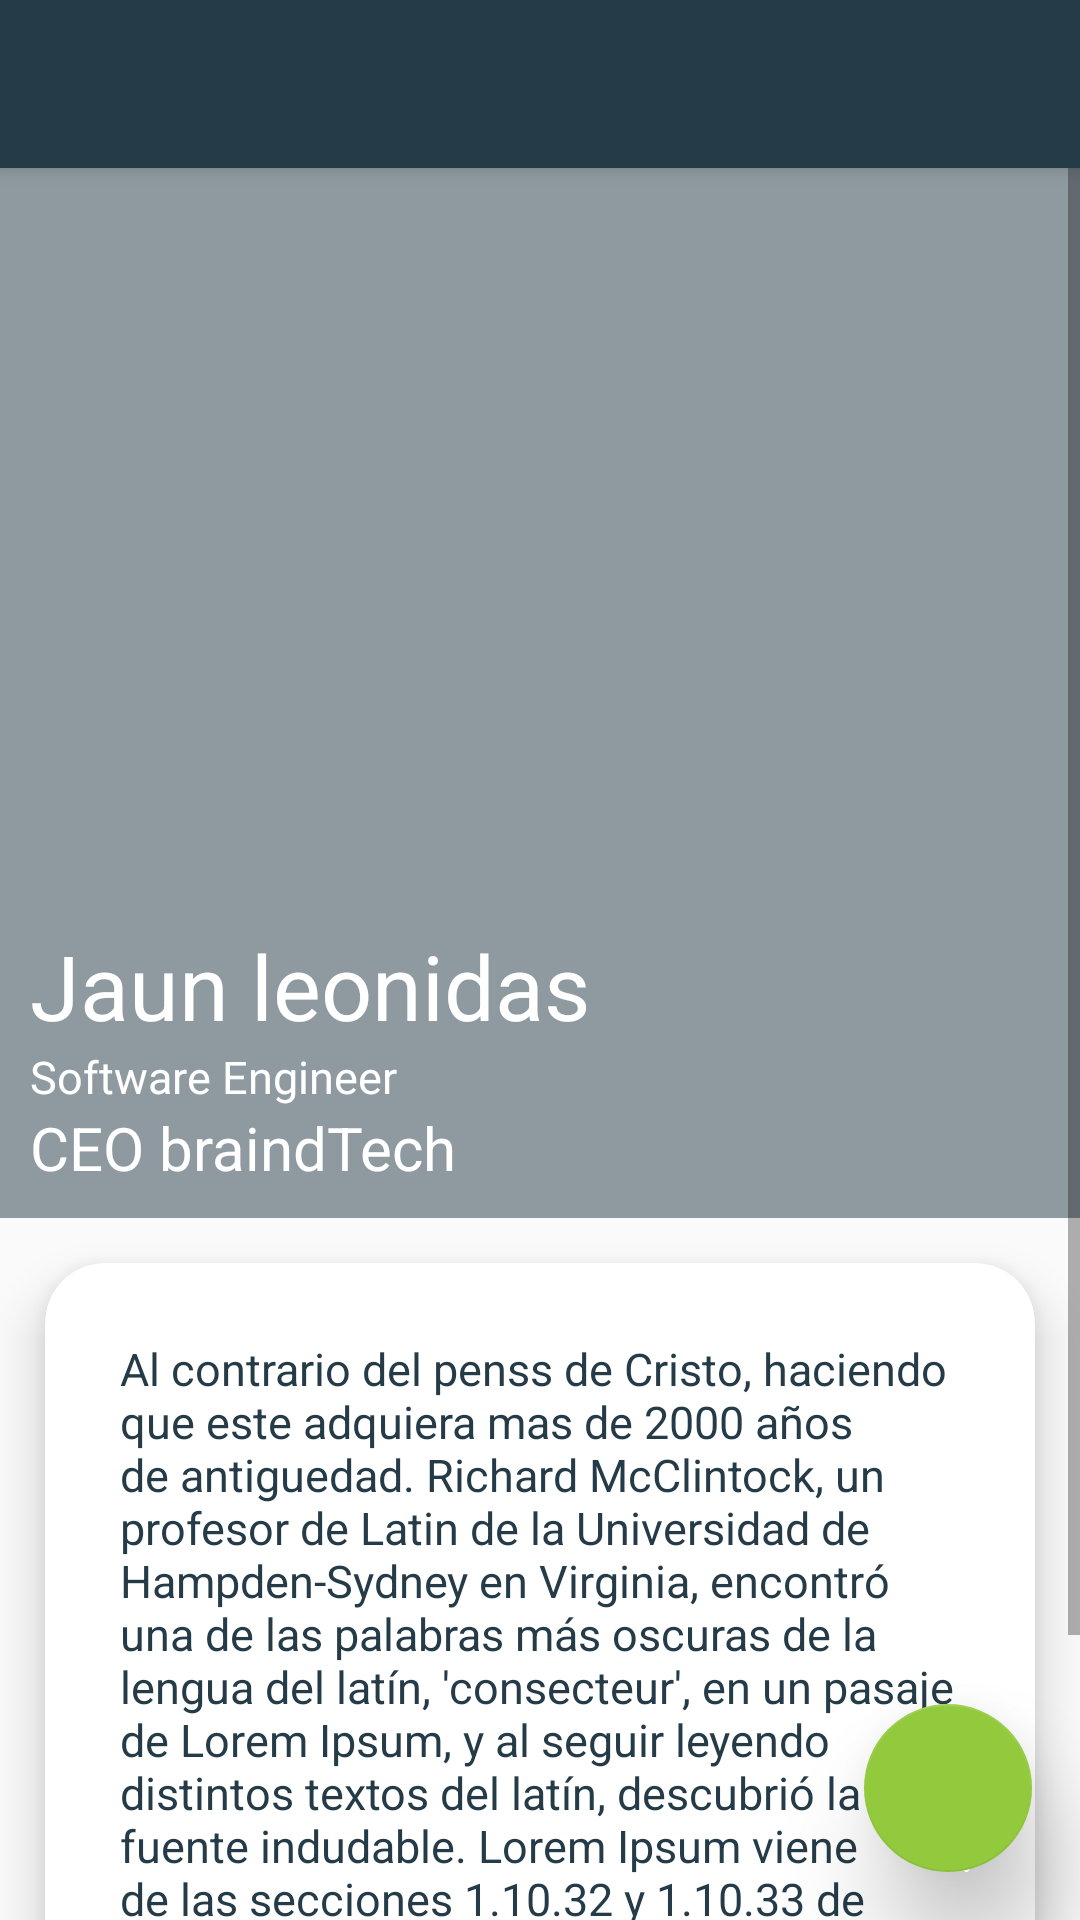

This screen was rendered from an Android layout file. Write that file and the resources it references.
<!-- AndroidManifest.xml: application theme Theme.MyApplication -->
<!-- res/layout/fragment_speakers_detail_dialog.xml -->
<?xml version="1.0" encoding="utf-8"?>
<androidx.coordinatorlayout.widget.CoordinatorLayout
    android:layout_width="match_parent"
    android:layout_height="match_parent"
    xmlns:android="http://schemas.android.com/apk/res/android"
    xmlns:app="http://schemas.android.com/apk/res-auto"
    xmlns:tools="http://schemas.android.com/tools"
    tools:context=".view.ui.fragments.SpeakersDetailDialogFragment">

<com.google.android.material.appbar.AppBarLayout
    android:layout_width="match_parent"
    android:layout_height="wrap_content">
    <Toolbar
        android:id="@+id/toolbarSpeaker"
        android:layout_width="match_parent"
        android:layout_height="wrap_content"

        />
</com.google.android.material.appbar.AppBarLayout>

<FrameLayout
    android:layout_width="match_parent"
    android:layout_height="match_parent"
    app:layout_behavior="com.google.android.material.appbar.AppBarLayout$ScrollingViewBehavior"
    >
    <ScrollView
        android:layout_width="match_parent"
        android:layout_height="match_parent">
        <LinearLayout
            android:layout_width="match_parent"
            android:layout_height="match_parent"
            android:orientation="vertical">
            <RelativeLayout
                android:layout_width="match_parent"
                android:layout_height="350dp">

                <ImageView
                    android:id="@+id/itemDetailSpeakerImage"
                    android:layout_width="match_parent"
                    android:layout_height="wrap_content"
                    android:src="@drawable/platzi_conf_2"
                    android:scaleType="centerCrop"
                    />

                <View
                    android:layout_width="match_parent"
                    android:layout_height="match_parent"
                    android:background="@color/colorPrimary"
                    android:alpha="0.5"
                    />



                <LinearLayout

                    android:layout_width="match_parent"
                    android:layout_height="match_parent"
                    android:orientation="vertical"
                    android:layout_marginTop="80dp"
                    android:gravity="bottom"
                    android:layout_margin="10dp"
                    >
                    <TextView
                        android:id="@+id/itemDetailSpeakerTitle"
                        android:layout_width="match_parent"
                        android:layout_height="wrap_content"
                        android:text="Jaun leonidas"
                        android:textSize="30dp"
                        android:textColor="@color/white"
                        android:gravity="left|bottom"
                        android:layout_centerInParent="true"
                    />
                    <TextView
                        android:id="@+id/itemDetailSpeakerJobTitle"
                        android:layout_width="match_parent"
                        android:layout_height="wrap_content"
                        android:text="Software Engineer"
                        android:textSize="15sp"
                        android:textColor="@color/white"
                        android:gravity="left|bottom"
                        android:layout_centerInParent="true"
                        />
                    <TextView
                        android:id="@+id/itemDetailSpeakerWorkPlace"
                        android:layout_width="match_parent"
                        android:layout_height="wrap_content"
                        android:text="CEO braindTech"
                        android:textSize="20sp"
                        android:textColor="@color/white"
                        android:gravity="left|bottom"
                        android:layout_centerInParent="true"
                        />
                </LinearLayout>




            </RelativeLayout>


            <androidx.cardview.widget.CardView
                android:layout_width="match_parent"
                android:layout_height="wrap_content"
                android:layout_margin="15dp"
                android:padding="20dp"
                app:cardCornerRadius="20dp"
                app:cardElevation="10dp"
                >

                <LinearLayout
                    android:layout_width="match_parent"
                    android:layout_height="wrap_content"
                    android:orientation="vertical"
                    android:padding="20dp"
                    >


                    <TextView
                        android:id="@+id/itemDetailSpeakerDescription"
                        android:layout_width="match_parent"
                        android:layout_height="wrap_content"
                        android:text="Al contrario del penss de Cristo, haciendo que este adquiera mas de 2000 años de antiguedad. Richard McClintock, un profesor de Latin de la Universidad de Hampden-Sydney en Virginia, encontró una de las palabras más oscuras de la lengua del latín, 'consecteur', en un pasaje de Lorem Ipsum, y al seguir leyendo distintos textos del latín, descubrió la fuente indudable. Lorem Ipsum viene de las secciones 1.10.32 y 1.10.33 de de Finnibus Bonorum et Malorum (Los Extremos del Bien y El Mal) por Cicero, escrito en el año 45 antes de Cristo. Este libro es un tratado de teor."
                        android:textSize="15sp"
                        android:textColor="@color/colorPrimary"
                        android:gravity="left"
                        android:layout_margin="5dp"
                        />
                </LinearLayout>
            </androidx.cardview.widget.CardView>
        </LinearLayout>


    </ScrollView>

    <com.google.android.material.floatingactionbutton.FloatingActionButton
        android:id="@+id/icTwitter"
        android:layout_width="wrap_content"
        android:layout_height="wrap_content"
        android:layout_gravity="bottom|right"
        android:src="@drawable/ic_icons_twitter"

        android:layout_margin="16dp"
        app:elevation="20dp"
        android:backgroundTint="@color/colorAccent"
        />


</FrameLayout>



</androidx.coordinatorlayout.widget.CoordinatorLayout>
<!-- resources referenced by this layout -->
<resources>
  <color name="colorAccent">#93ca3d</color>
  <color name="colorPrimary">#253b47</color>
  <color name="white">#fff</color>
  <style name="Theme.MyApplication" parent="Theme.AppCompat.Light.NoActionBar">
  
          <item name="colorPrimary">@color/colorPrimary</item>
          <item name="colorPrimaryDark">@color/colorPrimaryDark</item>
          <item name="colorAccent">@color/colorAccent</item>
          <item name="android:windowFullscreen">false</item>
          <item name="android:windowNoTitle">true</item>
  
      </style>
  <color name="colorPrimaryDark">#1e303a</color>
</resources>
